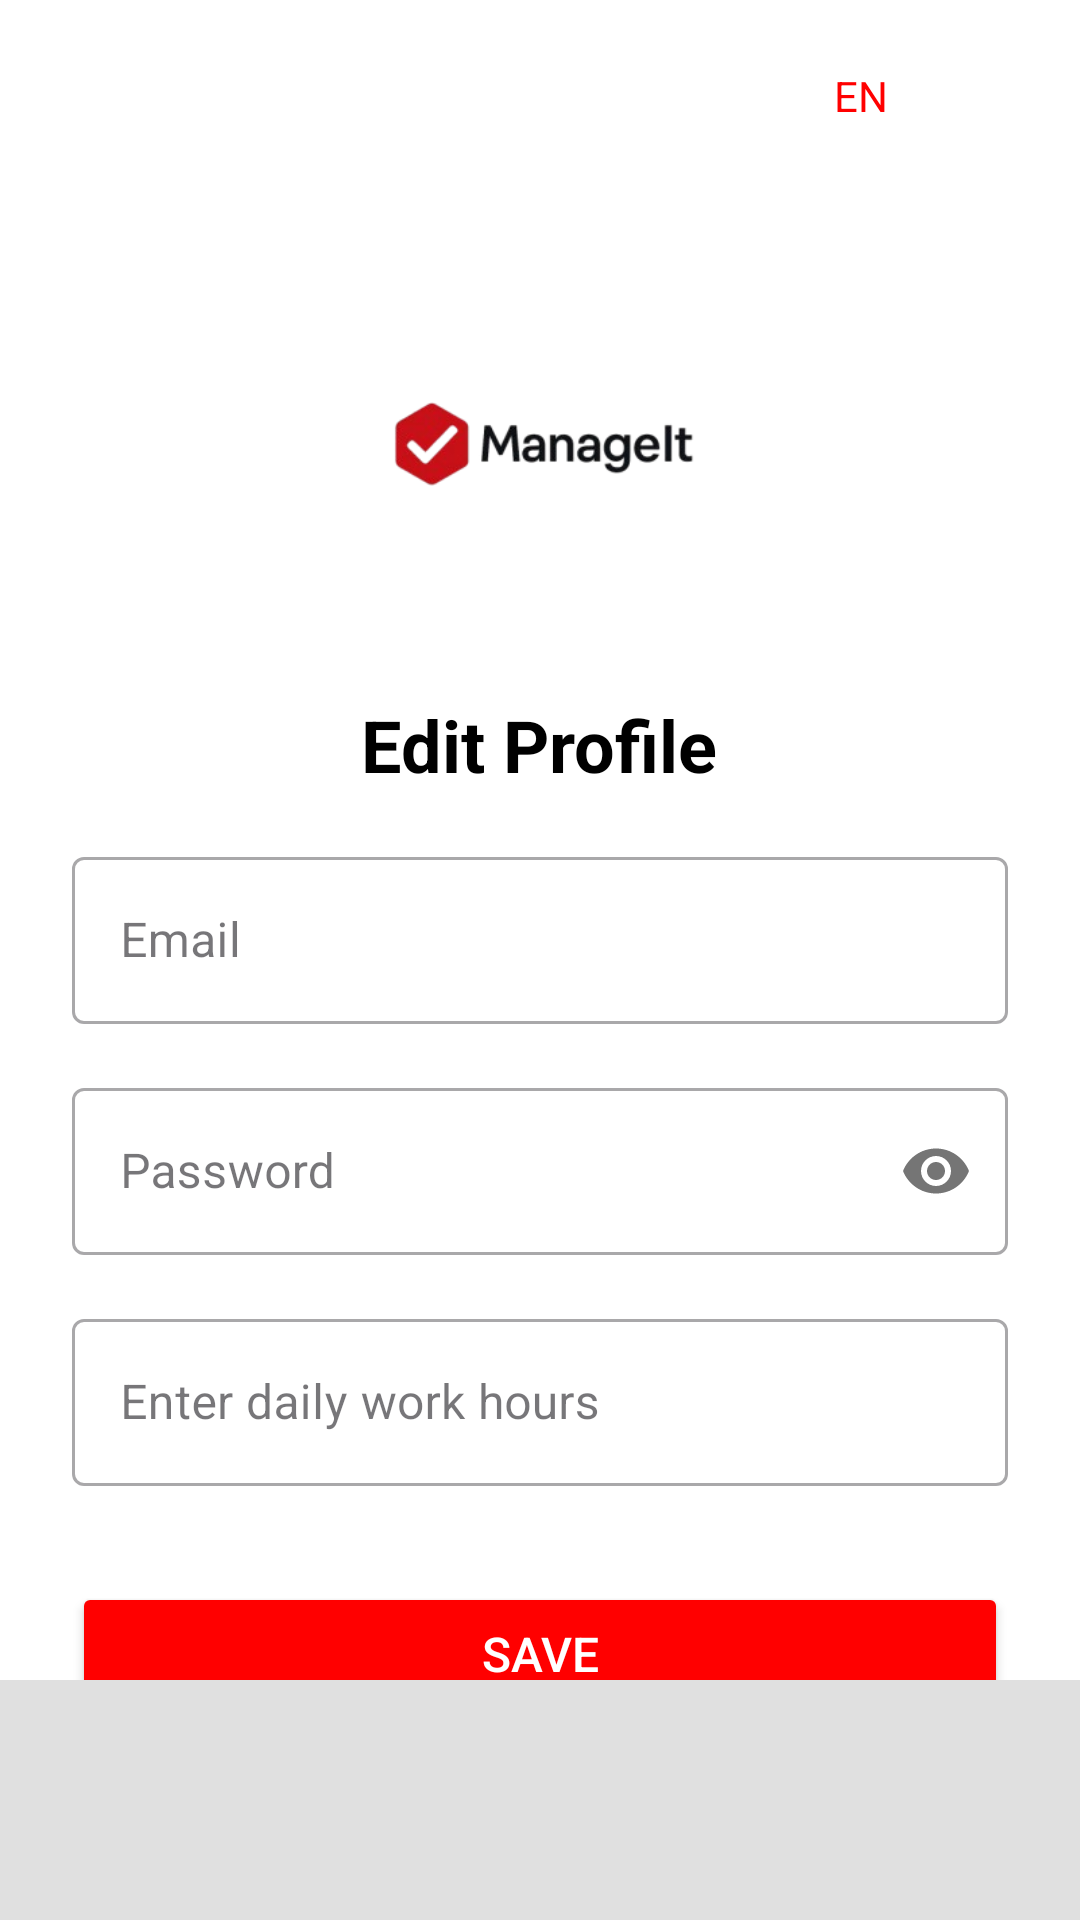

Android layout source for this screen:
<!-- AndroidManifest.xml: application theme Theme.CommovManageIT -->
<!-- res/layout/edit_profile.xml -->
<?xml version="1.0" encoding="utf-8"?>
<RelativeLayout xmlns:android="http://schemas.android.com/apk/res/android"
    xmlns:app="http://schemas.android.com/apk/res-auto"
    xmlns:tools="http://schemas.android.com/tools"
    android:layout_width="match_parent"
    android:layout_height="match_parent"
    android:background="@color/white"
    tools:context=".EditProfileActivity">

    <RelativeLayout
        android:id="@+id/topBar"
        android:layout_width="match_parent"
        android:layout_height="?attr/actionBarSize"
        android:paddingHorizontal="16dp">

        <ImageButton
            android:id="@+id/btnBack"
            android:layout_width="40dp"
            android:layout_height="40dp"
            android:layout_centerVertical="true"
            android:background="?attr/selectableItemBackgroundBorderless"
            android:contentDescription="@string/back"
            android:padding="8dp"
            android:src="@drawable/ic_left_arrow"
            tools:ignore="TouchTargetSizeCheck" />

        <LinearLayout
            android:layout_width="wrap_content"
            android:layout_height="wrap_content"
            android:layout_alignParentEnd="true"
            android:layout_centerVertical="true"
            android:gravity="center_vertical"
            android:orientation="horizontal"
            tools:ignore="RelativeOverlap">

            <TextView
                android:id="@+id/CurrentLanguage"
                android:layout_width="wrap_content"
                android:layout_height="wrap_content"
                android:layout_marginEnd="8dp"
                android:text="@string/lang"
                android:textColor="@color/primaryColor"
                android:textSize="14sp" />

            <ImageButton
                android:id="@+id/btnLanguage"
                android:layout_width="40dp"
                android:layout_height="40dp"
                android:background="?attr/selectableItemBackgroundBorderless"
                android:contentDescription="@string/change_language"
                android:padding="8dp"
                android:src="@drawable/ic_language"
                tools:ignore="TouchTargetSizeCheck" />
        </LinearLayout>
    </RelativeLayout>

    <ScrollView
        android:layout_width="match_parent"
        android:layout_height="match_parent"
        android:layout_below="@id/topBar"
        android:fillViewport="true"
        android:padding="24dp">

        <LinearLayout
            android:layout_width="match_parent"
            android:layout_height="wrap_content"
            android:gravity="center_horizontal"
            android:orientation="vertical">

            <ImageView
                android:id="@+id/logo"
                android:layout_width="120dp"
                android:layout_height="120dp"
                android:layout_marginBottom="24dp"
                android:contentDescription="@string/company_logo"
                android:src="@drawable/app_logo" />

            <TextView
                android:layout_width="wrap_content"
                android:layout_height="wrap_content"
                android:text="@string/edit_profile_title"
                android:textColor="@color/black"
                android:textSize="24sp"
                android:textStyle="bold" />

            <com.google.android.material.textfield.TextInputLayout
                android:layout_width="match_parent"
                android:layout_height="wrap_content"
                android:layout_marginTop="16dp"
                style="@style/Widget.MaterialComponents.TextInputLayout.OutlinedBox">

                <com.google.android.material.textfield.TextInputEditText
                    android:id="@+id/editEmail"
                    android:layout_width="match_parent"
                    android:layout_height="wrap_content"
                    android:hint="@string/email_hint_R"
                    android:inputType="textEmailAddress" />
            </com.google.android.material.textfield.TextInputLayout>

            <com.google.android.material.textfield.TextInputLayout
                android:layout_width="match_parent"
                android:layout_height="wrap_content"
                android:layout_marginTop="16dp"
                app:passwordToggleEnabled="true"
                style="@style/Widget.MaterialComponents.TextInputLayout.OutlinedBox">

                <com.google.android.material.textfield.TextInputEditText
                    android:id="@+id/editPassword"
                    android:layout_width="match_parent"
                    android:layout_height="wrap_content"
                    android:hint="@string/password_hint_R"
                    android:inputType="textPassword" />
            </com.google.android.material.textfield.TextInputLayout>

            <com.google.android.material.textfield.TextInputLayout
                android:layout_width="match_parent"
                android:layout_height="wrap_content"
                android:layout_marginTop="16dp"
                style="@style/Widget.MaterialComponents.TextInputLayout.OutlinedBox">

                <com.google.android.material.textfield.TextInputEditText
                    android:id="@+id/editDailyWorkHours"
                    android:layout_width="match_parent"
                    android:layout_height="wrap_content"
                    android:hint="@string/enter_daily_work_hours"
                    android:inputType="number" />
            </com.google.android.material.textfield.TextInputLayout>

            <Button
                android:id="@+id/btnSave"
                android:layout_width="match_parent"
                android:layout_height="wrap_content"
                android:layout_marginTop="32dp"
                android:backgroundTint="@color/primaryColor"
                android:text="@string/save"
                android:textColor="@color/white"
                android:textSize="16sp" />
        </LinearLayout>
    </ScrollView>
    <com.google.android.material.bottomnavigation.BottomNavigationView
        android:id="@+id/bottomNavigation"
        android:layout_width="match_parent"
        android:layout_height="wrap_content"
        android:layout_alignParentBottom="true"
        android:background="@color/gray_light"
        />
</RelativeLayout>
<!-- resources referenced by this layout -->
<resources>
  <color name="black">#FF000000</color>
  <color name="gray_light">#FFE0E0E0</color>
  <color name="primaryColor">#FFFF0000</color>
  <color name="white">#FFFFFFFF</color>
  <!-- drawable app_logo: png bitmap (drawable, 18502 bytes) -->
  <string name="back">Back</string>
  <string name="change_language">Change language</string>
  <string name="company_logo">Company Logo</string>
  <string name="edit_profile_title">Edit Profile</string>
  <string name="email_hint_R">Email</string>
  <string name="enter_daily_work_hours">Enter daily work hours</string>
  <string name="lang">EN</string>
  <string name="password_hint_R">Password</string>
  <string name="save">Save</string>
  <style name="Theme.CommovManageIT" parent="Base.Theme.CommovManageIT" />
  <style name="Base.Theme.CommovManageIT" parent="Theme.Material3.DayNight.NoActionBar">
          <item name="android:textColorPrimary">@android:color/black</item>        
      </style>
</resources>
